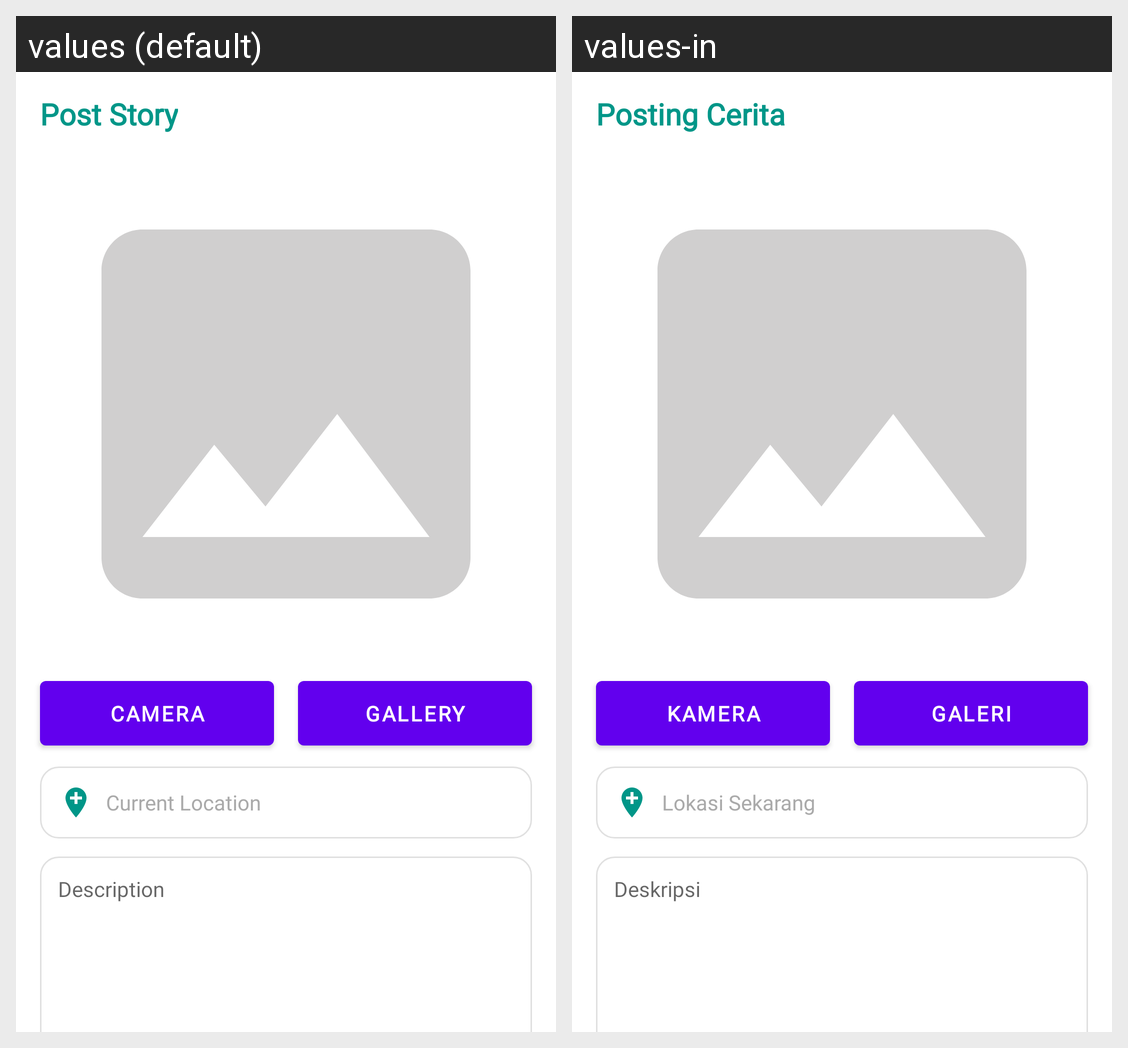

The Android screen above is rendered under two locales of the same app. Produce the string resources it draws, with the default and per-locale values.
Android screen res/layout/story_post_activity.xml rendered under 2 locales, left to right: values (default), values-in. Device: Nexus 5 (rendered at 1080×1920; each locale shown at half size, 540×960, under a caption strip naming it); theme Theme.StoryApp.
Strings drawn on this screen, with the default value and each locale's value (text and hints the layout hard-codes, and strings that could not be matched under every locale, appear in the picture but are not listed):

post_story_caption
  values: Post Story
  values-in: Posting Cerita

camera_caption
  values: Camera
  values-in: Kamera

gallery_caption
  values: Gallery
  values-in: Galeri

current_location_caption
  values: Current Location
  values-in: Lokasi Sekarang

description_caption
  values: Description
  values-in: Deskripsi
